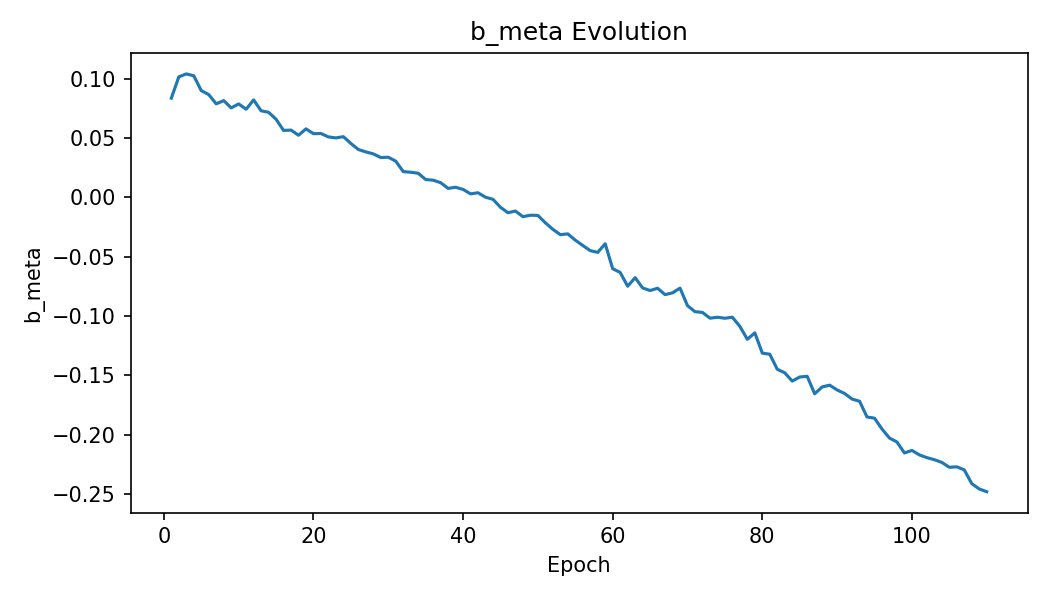

Values plotted in this chart, from the file beside it:
epoch, b_meta
1, 0.08366
2, 0.1016
3, 0.1041
4, 0.1025
5, 0.09003
6, 0.08668
7, 0.07888
8, 0.08161
9, 0.07546
10, 0.07879
11, 0.07435
12, 0.08219
13, 0.07302
14, 0.07176
15, 0.0659
16, 0.05647
17, 0.05675
18, 0.0524
19, 0.05779
20, 0.05373
21, 0.05388
22, 0.05098
23, 0.05017
24, 0.05119
25, 0.04548
26, 0.04037
27, 0.03838
28, 0.03669
29, 0.03362
30, 0.03387
31, 0.03059
32, 0.02175
33, 0.02122
34, 0.02038
35, 0.01507
36, 0.01452
37, 0.01243
38, 0.007605
39, 0.008569
40, 0.006759
41, 0.002993
42, 0.003921
43, 0.0001534
44, -0.001611
45, -0.008332
46, -0.01291
47, -0.0115
48, -0.01623
49, -0.015
50, -0.01518
51, -0.02141
52, -0.02689
53, -0.03141
54, -0.03072
55, -0.03604
56, -0.0405
57, -0.04485
58, -0.04634
59, -0.03908
60, -0.0601
... 50 more rows
